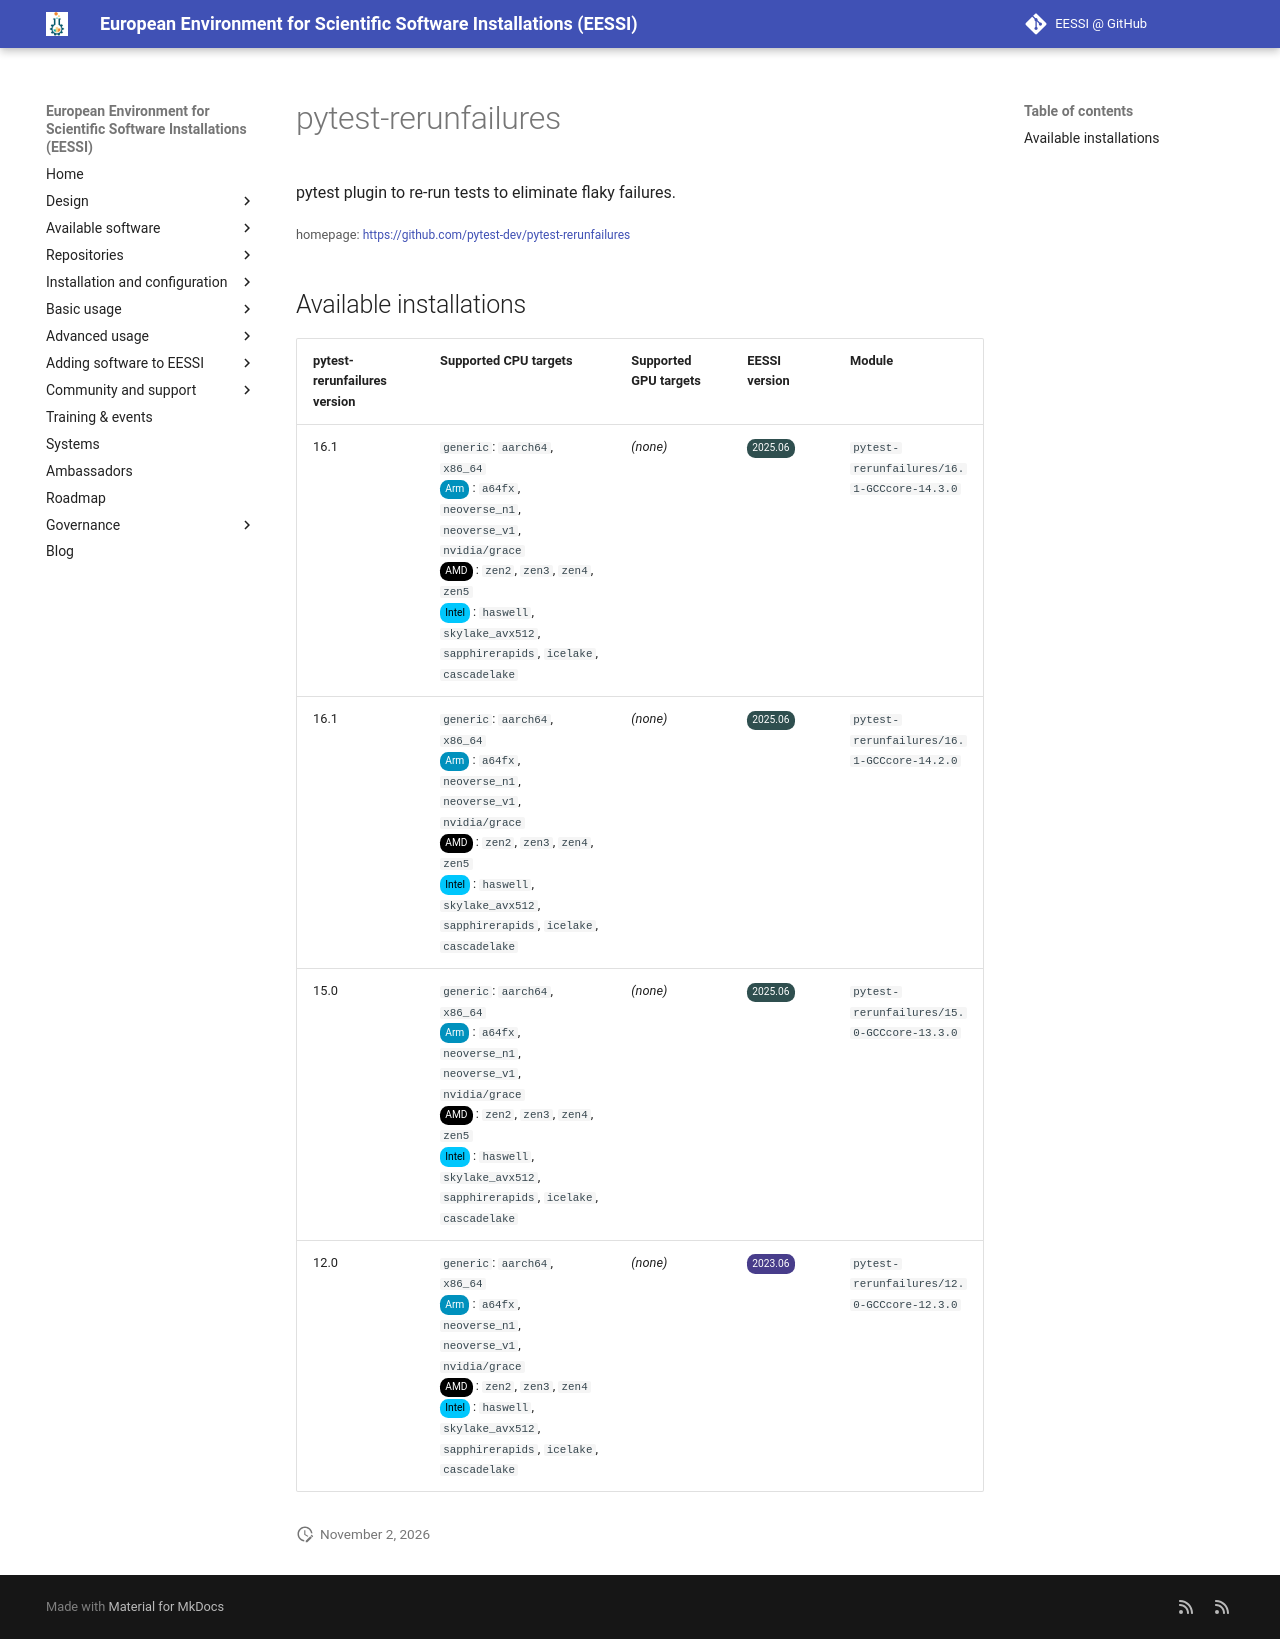

repository: EESSI/docs · page: available_software/detail/pytest-rerunfailures/index.html · generator: mkdocs

---
json_ld:
  '@context': https://schema.org
  '@type': SoftwareApplication
  applicationCategory: DeveloperApplication
  description: pytest plugin to re-run tests to eliminate flaky failures.
  license: Not confirmed
  name: pytest-rerunfailures
  offers:
    '@type': Offer
    price: 0
  operatingSystem: LINUX
  review:
    '@type': Review
    author:
      '@type': Organization
      name: EESSI
    reviewBody: Application has been successfully made available on all architectures
      supported by EESSI
    reviewRating:
      '@type': Rating
      ratingValue: 5
  softwareRequirements: See https://www.eessi.io/docs/ for how to make EESSI available
    on your system
  softwareVersion: '[''16.1'', ''15.0'', ''12.0'']'
  url: https://github.com/pytest-dev/pytest-rerunfailures
---
# pytest-rerunfailures


pytest plugin to re-run tests to eliminate flaky failures.

<small>homepage: </small><span class="software-link">[https://github.com/pytest-dev/pytest-rerunfailures](https://github.com/pytest-dev/pytest-rerunfailures)</span>

## Available installations


|pytest-rerunfailures version|Supported CPU targets|Supported GPU targets|EESSI version|Module|
| --- | --- | --- | --- | --- |
|16.1|`generic`: `aarch64`, `x86_64`<br/><span class="software-cpu-arm">Arm</span>: `a64fx`, `neoverse_n1`, `neoverse_v1`, `nvidia/grace`<br/><span class="software-cpu-amd">AMD</span>: `zen2`, `zen3`, `zen4`, `zen5`<br/><span class="software-cpu-intel">Intel</span>: `haswell`, `skylake_avx512`, `sapphirerapids`, `icelake`, `cascadelake`<br/>|*(none)*|<span class="software-eessi-version-202506">2025.06</span>|`pytest-rerunfailures/16.1-GCCcore-14.3.0`|
|16.1|`generic`: `aarch64`, `x86_64`<br/><span class="software-cpu-arm">Arm</span>: `a64fx`, `neoverse_n1`, `neoverse_v1`, `nvidia/grace`<br/><span class="software-cpu-amd">AMD</span>: `zen2`, `zen3`, `zen4`, `zen5`<br/><span class="software-cpu-intel">Intel</span>: `haswell`, `skylake_avx512`, `sapphirerapids`, `icelake`, `cascadelake`<br/>|*(none)*|<span class="software-eessi-version-202506">2025.06</span>|`pytest-rerunfailures/16.1-GCCcore-14.2.0`|
|15.0|`generic`: `aarch64`, `x86_64`<br/><span class="software-cpu-arm">Arm</span>: `a64fx`, `neoverse_n1`, `neoverse_v1`, `nvidia/grace`<br/><span class="software-cpu-amd">AMD</span>: `zen2`, `zen3`, `zen4`, `zen5`<br/><span class="software-cpu-intel">Intel</span>: `haswell`, `skylake_avx512`, `sapphirerapids`, `icelake`, `cascadelake`<br/>|*(none)*|<span class="software-eessi-version-202506">2025.06</span>|`pytest-rerunfailures/15.0-GCCcore-13.3.0`|
|12.0|`generic`: `aarch64`, `x86_64`<br/><span class="software-cpu-arm">Arm</span>: `a64fx`, `neoverse_n1`, `neoverse_v1`, `nvidia/grace`<br/><span class="software-cpu-amd">AMD</span>: `zen2`, `zen3`, `zen4`<br/><span class="software-cpu-intel">Intel</span>: `haswell`, `skylake_avx512`, `sapphirerapids`, `icelake`, `cascadelake`<br/>|*(none)*|<span class="software-eessi-version-202306">2023.06</span>|`pytest-rerunfailures/12.0-GCCcore-12.3.0`|
